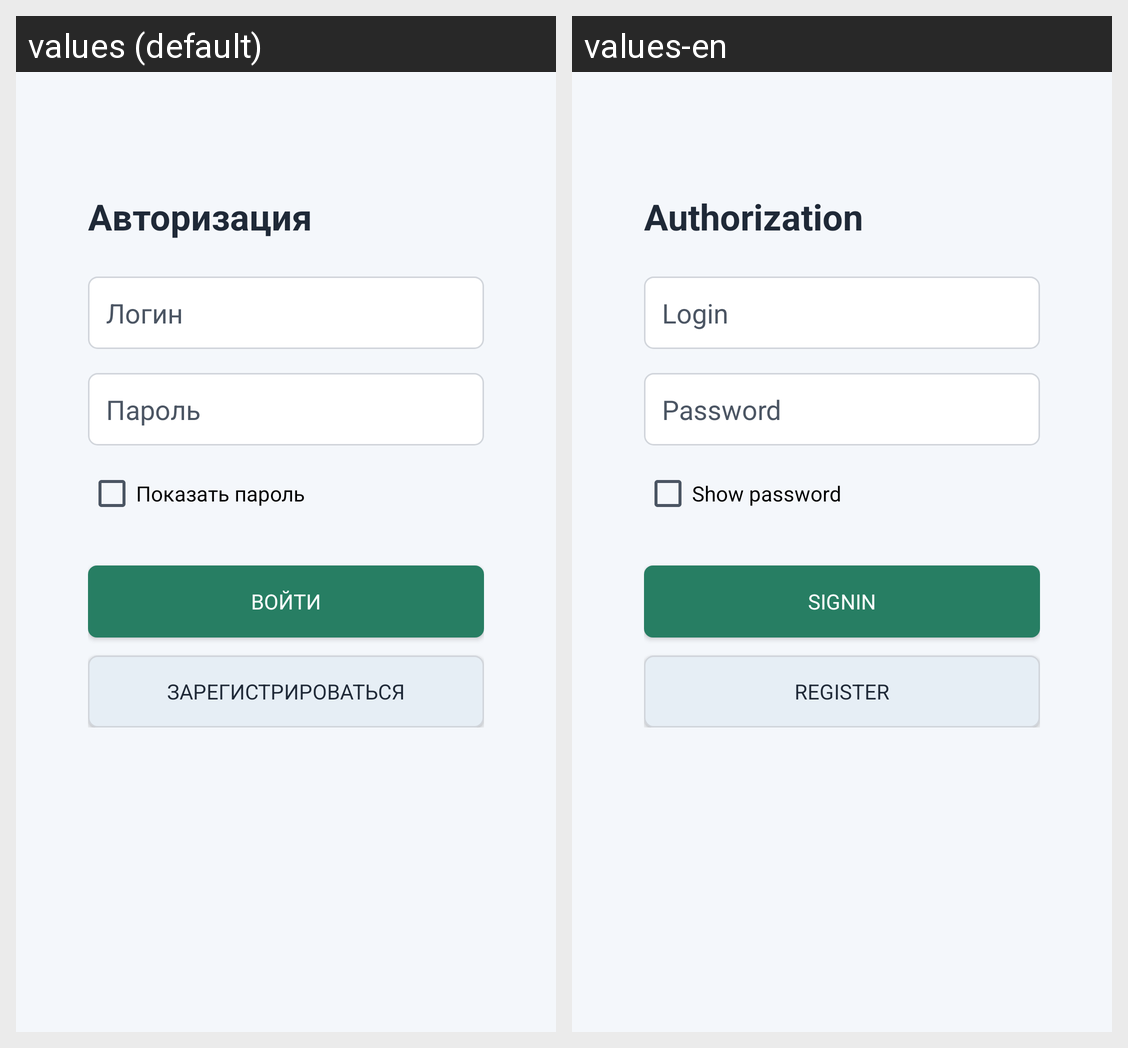

For this localized Android screen grid, give each drawn string resource with its value in every locale shown.
Android screen res/layout/activity_sign_in.xml rendered under 2 locales, left to right: values (default), values-en. Device: Nexus 5 (rendered at 1080×1920; each locale shown at half size, 540×960, under a caption strip naming it); theme Theme.TicTacToe.
Strings drawn on this screen, with the default value and each locale's value (text and hints the layout hard-codes, and strings that could not be matched under every locale, appear in the picture but are not listed):

sign_in_title
  values: Авторизация
  values-en: Authorization

login_hint
  values: Логин
  values-en: Login

password_hint
  values: Пароль
  values-en: Password

show_password
  values: Показать пароль
  values-en: Show password

sign_in
  values: Войти
  values-en: SignIn

sign_up
  values: Зарегистрироваться
  values-en: Register
